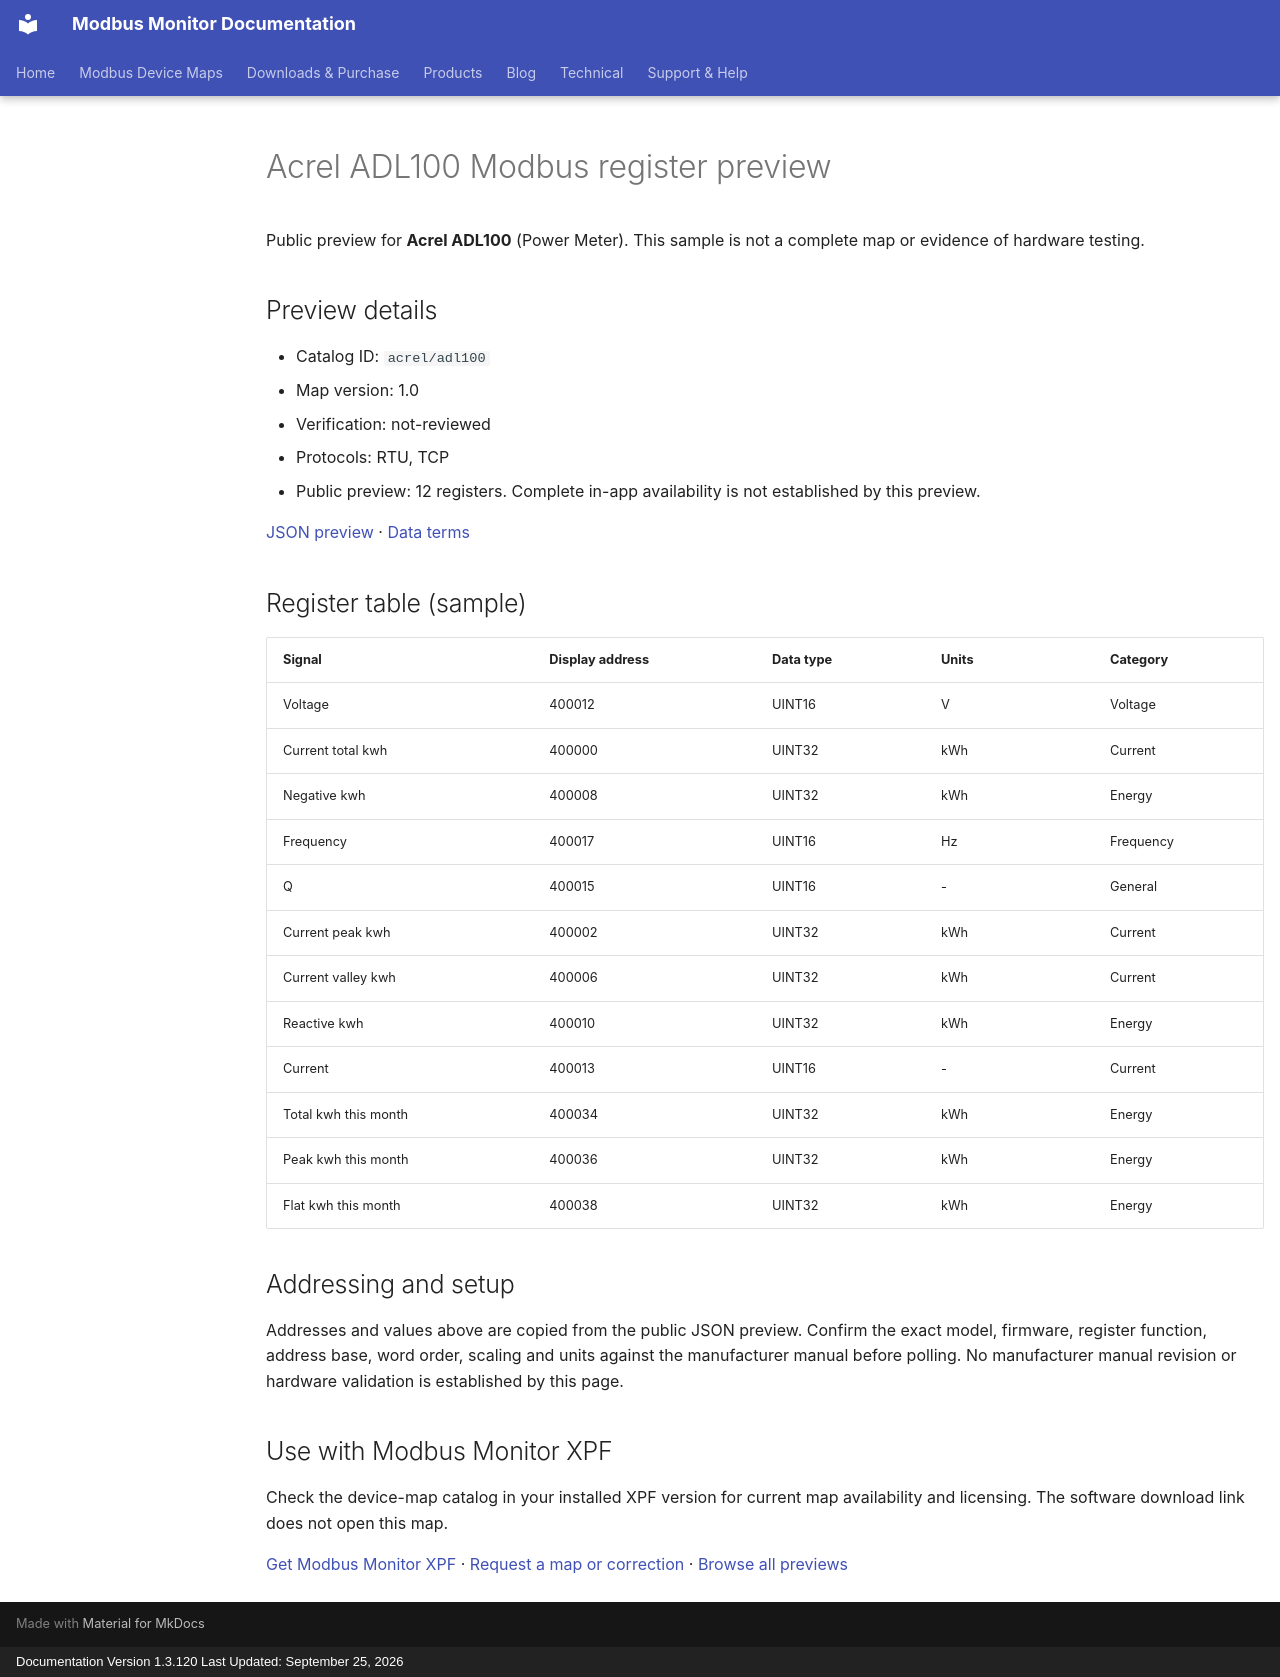

repository: Modbus-Monitor/modbus-monitor-docs · page: modbus-device-maps/previews/acrel/adl100/index.html · generator: mkdocs · copyright: Documentation Version 1.3.120 Last Updated: September 25, 2026

---
title: "Acrel ADL100 Modbus register preview"
description: "Sample register addresses and data types for Acrel ADL100. Public preview with JSON source and verification status."
---

# Acrel ADL100 Modbus register preview

Public preview for **Acrel ADL100** (Power Meter).
This sample is not a complete map or evidence of hardware testing.

## Preview details

- Catalog ID: `acrel/adl100`
- Map version: 1.0
- Verification: not-reviewed
- Protocols: RTU, TCP
- Public preview: 12 registers. Complete in-app availability is not established by this preview.

[JSON preview](https://modbus-monitor.github.io/modbus-device-maps/maps/acrel/adl100.json) · [Data terms](https://modbus-monitor.github.io/modbus-device-maps/data-license/)

## Register table (sample)

| Signal | Display address | Data type | Units | Category |
|---|---|---|---|---|
| Voltage | 400012 | UINT16 | V | Voltage |
| Current total kwh | 400000 | UINT32 | kWh | Current |
| Negative kwh | 400008 | UINT32 | kWh | Energy |
| Frequency | 400017 | UINT16 | Hz | Frequency |
| Q | 400015 | UINT16 | - | General |
| Current peak kwh | 400002 | UINT32 | kWh | Current |
| Current valley kwh | 400006 | UINT32 | kWh | Current |
| Reactive kwh | 400010 | UINT32 | kWh | Energy |
| Current | 400013 | UINT16 | - | Current |
| Total kwh this month | 400034 | UINT32 | kWh | Energy |
| Peak kwh this month | 400036 | UINT32 | kWh | Energy |
| Flat kwh this month | 400038 | UINT32 | kWh | Energy |

## Addressing and setup

Addresses and values above are copied from the public JSON preview. Confirm the exact model, firmware, register function, address base, word order, scaling and units against the manufacturer manual before polling. No manufacturer manual revision or hardware validation is established by this page.

## Use with Modbus Monitor XPF

Check the device-map catalog in your installed XPF version for current map availability and licensing. The software download link does not open this map.

[Get Modbus Monitor XPF](https://docs.quantumbitsolutions.com/downloads-purchase/) · [Request a map or correction](https://github.com/Modbus-Monitor/modbus-device-maps/issues/new/choose) · [Browse all previews](https://docs.quantumbitsolutions.com/modbus-device-maps/)

<script type="application/ld+json">{"@context": "https://schema.org", "@type": "Dataset", "name": "Acrel ADL100 public register preview", "description": "Sample register addresses and data types; not a complete map or hardware verification.", "url": "https://docs.quantumbitsolutions.com/modbus-device-maps/previews/acrel/adl100/", "license": "https://modbus-monitor.github.io/modbus-device-maps/data-license/", "creator": {"@type": "Organization", "name": "Quantum Bit Solutions", "url": "https://quantumbitsolutions.com/"}, "distribution": {"@type": "DataDownload", "encodingFormat": "application/json", "contentUrl": "https://modbus-monitor.github.io/modbus-device-maps/maps/acrel/adl100.json"}}</script>
